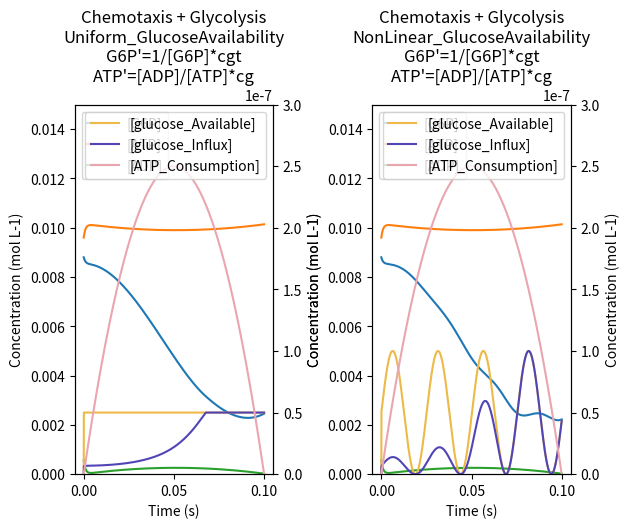

Python code for this plot:
import random
import sys
from argparse import ArgumentParser
import matplotlib.pyplot as plt
import math

PerturbationTag = "#"
G6P_Constant = 8.8e-3

class FSimulation():
    def __init__(self):
        # Molecule Concentration
        self.MolConc = dict()   # current concentration
        self.DeltaMolConc = dict()
        self.Dataset = dict()   # storing concentration
        self.Perturbation = dict()

        # Constants
        self.Constants = dict()

        # Simulation Parameters
        self.SimStep = 0
        self.TotalSimulationTime = 0
        self.SimulationTimeUnit = 0
        self.SteadyStateBrake = False
        self.SteadyStateCheckMolecule = None
        self.SteadyStateThresholdFactor = 0

        # Model Parameters
        self.Title = ""
        self.GlucoseAvailabilityType = 0
        self.GlucoseTransportType = 0
        self.ATPProductionType = 0
        self.ATPConsumptionType = 0
        self.AcetylCoAProductionType = 0

    def SetSimulationParameters(self, TotalSimulationTime, SimulationTimeUnit, SteadyStateBrake, SteadyStateThresholdFactor):
        self.TotalSimulationTime = TotalSimulationTime
        self.SimulationTimeUnit = SimulationTimeUnit
        self.SteadyStateBrake = SteadyStateBrake
        self.SteadyStateThresholdFactor = SteadyStateThresholdFactor

    def PrintSimulationParameters(self):
        print("Total Simulation Time :", self.TotalSimulationTime, "s", " | Simulation Time Unit :", self.SimulationTimeUnit, "s", end="")

    def PrintSimulationSubject(self):
        print("\n\nSimulating " + self.Title + "...")

    def InitializeDeltaMolConc(self):
        for MolName, Conc in self.MolConc.items():
            self.DeltaMolConc[MolName] = 0

    def InitializeDataset(self):
        for MolName, Conc in self.MolConc.items():
            self.Dataset[MolName] = [Conc]
        for PerturbationName, Conc in self.Perturbation.items():
            self.Dataset[PerturbationName] = [Conc]

    def InitializeSimStep(self):
        self.SimStep = 0

    def SetConstants(self, List_ConstantNames, List_ConstantValues):
        for ConstantName, ConstantValue in zip(List_ConstantNames, List_ConstantValues):
            self.Constants[ConstantName] = ConstantValue

    def AppendData(self):
        for MolName, Conc in self.MolConc.items():
            self.Dataset[MolName].append(Conc)
        for PerturbationName, Conc in self.Perturbation.items():
            self.Dataset[PerturbationName].append(Conc)

    def UpdateMolConc(self):
        # If concentrations getting below zero
        if self.CheckBelowZero(self.DeltaMolConc):
            pass

        # If concentrations all above zero
        else:
            for MolName, Conc in self.DeltaMolConc.items():
                self.MolConc[MolName] += self.DeltaMolConc[MolName]
                self.DeltaMolConc[MolName] = 0

    def AddToDeltaMolConc(self, NewMolConcentrations):
        for MolName, Conc in NewMolConcentrations.items():
            self.DeltaMolConc[MolName] += NewMolConcentrations[MolName]

    def CheckBelowZero(self, NewMolConcentrations):
        bBelowZero = False
        for MolName, Conc in NewMolConcentrations.items():
            Test = self.MolConc[MolName] + NewMolConcentrations[MolName]
            if Test < 0:
                # print("Below zero: %s %s\t" % (MolName, str(Test)), end= " |\t")
                # self.PrintSimTimeAndMolConc()
                bBelowZero = True
                break
        return bBelowZero

    def PrintMolConc(self):
        for MolName, Conc in self.MolConc.items():
            print("[" + MolName + "] " + "{:.5f}".format(Conc), end=", \t")

    def PrintDeltaMolConc(self):
        for MolName, Conc in self.DeltaMolConc.items():
            print("[" + MolName + "] " + "{:.5f}".format(Conc), end=", \t")

    def PrintSimTime(self):
        print("\n", self.SimStep, "\t| ", "{:.2f}".format(self.SimStep * self.SimulationTimeUnit), end=" s | ")

    def PrintSimTimeAndMolConc(self):
        self.PrintSimTime()
        self.PrintMolConc()
        self.PrintDeltaMolConc()

    def TagPerturbationLabel(self):
        for PerturbationName, Conc in self.Perturbation.items():
            if self.Dataset[PerturbationName]:
                self.Dataset[PerturbationTag + PerturbationName] = self.Dataset[PerturbationName]
                del self.Dataset[PerturbationName]

    def SetTitle(self, Title):
        self.Title = Title

    def SetGlucoseTransportType(self, Type):
        self.GlucoseTransportType = self.Convert2Int_GlucoseTransportType(Type)

    def SetGlucoseAvailabilityType(self, Type):
        self.GlucoseAvailabilityType = self.Convert2Int_GlucoseAvailabilityType(Type)

    def SetATPProductionType(self, Type):
        self.ATPProductionType = self.Convert2Int_ATPProductionType(Type)

    def SetATPConsumptionType(self, Type):
        self.ATPConsumptionType = self.Convert2Int_ATPConsumptionType(Type)

    def Sim(self, Chemotaxis=0, Glycolysis=0, PyruvateOxidation=0, TCA=0, OxidativePhosphorylation=0, ATPConsumption=0):
        self.PrintSimulationSubject()
        self.SteadyStateCheckMolecule = "pyruvate"
        self.Initialize(Chemotaxis, Glycolysis, PyruvateOxidation, TCA, OxidativePhosphorylation)
        self.Run(Chemotaxis, Glycolysis, PyruvateOxidation, TCA, OxidativePhosphorylation, ATPConsumption)
        self.TagPerturbationLabel()
        return self.Dataset.copy()

    def Convert2Int_GlucoseAvailabilityType(self, GlucoseAvailabilityType):
        if GlucoseAvailabilityType == "No_GlucoseAvailability":
            return 0
        elif GlucoseAvailabilityType == "Uniform_GlucoseAvailability":
            return 1
        elif GlucoseAvailabilityType == "Linear_GlucoseAvailability":
            return 2
        elif GlucoseAvailabilityType == "NonLinear_GlucoseAvailability":
            return 3
        else:
            print("[ERROR] Unsupported Glucose Influx Type: %s" % GlucoseAvailabilityType)
            sys.exit(1)

    def Convert2Int_GlucoseTransportType(self, GlucoseTransportType):
        if GlucoseTransportType == "G6P'=0":
            return 0
        elif GlucoseTransportType == "G6P'=cgt":
            return 1
        elif GlucoseTransportType == "G6P'=1/[G6P]*cgt":
            return 2
        else:
            print("[ERROR] Unsupported glucose Transport Type: %s" % GlucoseTransportType)
            sys.exit(1)

    def Convert2Int_ATPProductionType(self, ATPProductionType):
        if ATPProductionType == "ATP'=0":
            return 0
        elif ATPProductionType == "ATP'=cg":
            return 1
        elif ATPProductionType == "ATP'=[ADP]/[ATP]*cg":
            return 2
        elif ATPProductionType == "dATP=[G6P]*cg":
            return 3
        else:
            print("[ERROR] Unsupported ATP Production Type for Glycolysis Model: %s" % ATPProductionType)
            sys.exit(1)

    def Convert2Int_ATPConsumptionType(self, ATPConsumptionType=0):
        if ATPConsumptionType == "No_ATPConsumption":
            return 0
        elif ATPConsumptionType == "Linear_ATPConsumption":
            return 1
        elif ATPConsumptionType == "Burst_ATPConsumption":
            return 2
        else:
            print("[ERROR] Unsupported ATP Consumption Type: %s" % ATPConsumptionType)
            sys.exit(1)

    def Initialize_Chemotaxis(self):
        # Initial Molecule Concentrations
        self.MolConc["G6P"] = 8.8e-3   # all Hexose-P combined
        self.MolConc["ATP"] = 9.6e-3
        self.MolConc["ADP"] = 5.6e-4

        # Perturbation
        self.Perturbation["glucose_Available"] = 0
        self.Perturbation["glucose_Influx"] = 0

        # Constants
        self.Constants["cc"] = 0.01
        self.Constants["cgt"] = 0.001

    def GetInputFactor_Chemotaxis(self):
        if self.GlucoseAvailabilityType == 0:
            return 0
        elif self.GlucoseAvailabilityType == 1:
            return 0.05
        elif self.GlucoseAvailabilityType == 2:
            return 0.000002 * self.SimStep
        elif self.GlucoseAvailabilityType == 3:
            return 0.05 * math.sin(self.SimStep/4000) + 0.5e-7 / self.SimulationTimeUnit

    def GetTransportFactor_Chemotaxis(self):
        if self.GlucoseTransportType == 0:
            return 0
        elif self.GlucoseTransportType == 1:
            return 0.1
        elif self.GlucoseTransportType == 2:
            return 0.01 / (self.Dataset["G6P"][-1] ** 2) * self.Constants["cgt"]

    def Simulation_Chemotaxis(self):
        d = dict()

        # Production Rate Type
        InputFactor = self.GetInputFactor_Chemotaxis()
        self.Perturbation["glucose_Available"] = InputFactor * self.SimulationTimeUnit

        TransportFactor = self.GetTransportFactor_Chemotaxis()
        TransportDemand = TransportFactor if TransportFactor <= 1 else 1   # TODO: make the limit approaching smooth
        self.Perturbation["glucose_Influx"] = self.Perturbation["glucose_Available"] * TransportDemand

        d["G6P"] = self.Perturbation["glucose_Influx"]
        d["ATP"] = - self.Constants["cc"] * self.SimulationTimeUnit
        d["ADP"] = - d["ATP"]   # use when G6P is constant

        self.AddToDeltaMolConc(d)

    def Initialize_Glycolysis(self):
        # Initial Molecule Concentrations
        self.MolConc["G6P"]      = 8.8e-3   # all Hexose-P combined
        self.MolConc["ADP"]      = 5.6e-4
        self.MolConc["NAD"]      = 2.6e-3
        self.MolConc["Pi"]       = 6e-3   # undocumented
        self.MolConc["pyruvate"] = 3.9e-4
        self.MolConc["NADH"]     = 8.3e-3
        self.MolConc["ATP"]      = 9.6e-3

        # Perturbations
        if self.ATPConsumptionType:
            self.Perturbation["ATP_Consumption"] = 0

        # Constants
        self.Constants["cg"]     = 10

    def GetInputFactor_Glycolysis(self):
        if self.ATPProductionType == 1:
            return 0.01
        elif self.ATPProductionType == 2:
            return self.Dataset["ADP"][-1] / self.Dataset["ATP"][-1]
        elif self.ATPProductionType == 3:
            return self.Dataset["G6P"][-1] * 2

    def Simulation_Glycolysis(self):
        d = dict()

        # Production Rate Type
        InputFactor = self.GetInputFactor_Glycolysis()

        dATP = (InputFactor * self.Constants["cg"]) * self.SimulationTimeUnit

        d["ATP"] = dATP if dATP / 2 < self.Dataset["G6P"][-1] else self.Dataset["G6P"][-1] * 2   # TODO: make the limit approaching smooth
        d["ADP"] = - d["ATP"]
        d["Pi"] = - d["ATP"]
        d["NADH"] = d["ATP"]
        d["NAD"] = - d["NADH"]
        d["G6P"] = - d["ATP"] / 2
        # d["pyruvate"] = - d["G6P"] * 2
        d["pyruvate"] = d["ATP"]   # use when G6P is constant

        self.AddToDeltaMolConc(d)

    def GetATPConsumptionRate(self):
        if self.ATPConsumptionType == 0:   # None
            return 0
        if self.ATPConsumptionType == 1:   # linear
            return (self.TotalSimulationTime * 1.4)
        elif self.ATPConsumptionType == 2:   # non-linear
            # self.Perturbation[PerturbationName] = (self.TotalSimulationTime * 0.1) * self.SimulationTimeUnit * (self.TotalSimulationTime / 40 - (self.TotalSimulationTime / 2 - self.SimulationTimeUnit * self.SimStep) ** 2) * 1e4
            return (self.TotalSimulationTime * 0.1) * (self.TotalSimulationTime / 40 - (self.TotalSimulationTime / 2 - self.SimulationTimeUnit * self.SimStep) ** 2) * 1e4

    def Simulation_ATPConsumption(self):
        d = dict()

        self.Perturbation["ATP_Consumption"] = self.GetATPConsumptionRate() * self.SimulationTimeUnit

        d["ATP"] = - self.Perturbation["ATP_Consumption"]
        d["ADP"] = self.Perturbation["ATP_Consumption"]
        d["Pi"] = self.Perturbation["ATP_Consumption"]
        d["NADH"] = - self.Perturbation["ATP_Consumption"]
        d["NAD"] = self.Perturbation["ATP_Consumption"]

        self.AddToDeltaMolConc(d)

    def Initialize_PyruvateOxidation(self):
        # pyruvate + NAD + CoA --> acetyl-CoA + CO2 + NADH + H

        # Initial Molecule Concentrations
        # self.MolConc["G6P"]      = 8.8e-3   # all Hexose-P combined
        self.MolConc["pyruvate"] = 3.9e-4
        self.MolConc["acetyl-CoA"]  = 6.1e-4
        self.MolConc["NAD"]      = 2.6e-3
        self.MolConc["NADH"]     = 8.3e-3

        # Constants
        self.Constants["cp"]     = 0.9

    def GetInputFactor_PyruvateOxidation(self):
        if self.AcetylCoAProductionType == 1:
            return 0.01
        elif self.AcetylCoAProductionType == 2:
            return self.MolConc["pyruvate"][-1] / self.Dataset["ATP"][-1]
        elif self.AcetylCoAProductionType == 3:
            return self.MolConc["acetyl-CoA"][-1] * 2

    def Simulation_PyruvateOxidation(self):
        d = dict()

        # Production Rate Type
        InputFactor = self.GetInputFactor_PyruvateOxidation()

        d["acetyl-CoA"] = (InputFactor * self.Constants["cp"]) * self.SimulationTimeUnit
        d["pyruvate"] = - d["acetyl-CoA"]
        d["NAD"] = d["pyruvate"]
        d["NADH"] = - d["NAD"]

        self.AddToDeltaMolConc(d)

    def Initialize_TCA(self):
        # acetyl-CoA + 3 NAD + FAD + ADP + Pi + 2 H2O --> 2 CO2 + 3 NADH + FADH2 + ATP + 2 H + CoA

        # Initial Molecule Concentrations
        # self.MolConc["G6P"]      = 8.8e-3   # all Hexose-P combined
        self.MolConc["acetyl-CoA"]  = 6.1e-4
        self.MolConc["FAD"]     = 1.7e-4
        self.MolConc["NAD"]     = 2.6e-3
        self.MolConc["ADP"]     = 5.6e-4
        self.MolConc["Pi"]      = 6e-3   # undocumented
        self.MolConc["NADH"]    = 8.3e-3
        self.MolConc["FADH2"]   = 5e-4   # undocumented
        self.MolConc["ATP"]     = 9.6e-3
        self.MolConc["CoA"]     = 1.4e-3

        # Constants
        self.Constants["ct"]     = 10


    def Simulation_TCA(self):
        d = dict()

        # Production Rate Type
        ATPDemandFactor = self.GetATPDemandFactor_Glycolysis()




        d["acetyl-CoA"] = (self.Constants["cg"]) * self.SimulationTimeUnit
        d["ADP"] = - d["ATP"]
        d["Pi"] = -d["ATP"]
        d["NADH"] = d["ATP"]
        d["NAD"] = - d["NADH"]
        # d["G6P"] = - d["ATP"] / 2
        # d["pyruvate"] = - d["G6P"] * 2
        d["acetyl-CoA"] = d["ATP"]   # use when G6P is constant

        self.AddToDeltaMolConc(d)


    def Initialize_OxidativePhosphorylation(self):
        # acetyl-CoA + 3 NAD + FAD + ADP + Pi + 2 H2O --> 2 CO2 + 3 NADH + FADH2 + ATP + 2 H + CoA

        # Initial Molecule Concentrations
        # self.MolConc["G6P"]      = 8.8e-3   # all Hexose-P combined
        self.MolConc["acetyl-CoA"]  = 6.1e-4
        self.MolConc["FAD"]     = 1.7e-4
        self.MolConc["NAD"]     = 2.6e-3
        self.MolConc["ADP"]     = 5.6e-4
        self.MolConc["Pi"]      = 6e-3   # undocumented
        self.MolConc["NADH"]    = 8.3e-3
        self.MolConc["FADH2"]   = 5e-4   # undocumented
        self.MolConc["ATP"]     = 9.6e-3
        self.MolConc["CoA"]     = 1.4e-3

        # Constants
        self.Constants["ct"]     = 10

    def Simulation_OxidativePhosphorylation(self):
        d = dict()

        # Production Rate Type
        ATPDemandFactor = self.GetATPDemandFactor_Glycolysis()




        d["acetyl-CoA"] = (self.Constants["cg"]) * self.SimulationTimeUnit
        d["ADP"] = - d["ATP"]
        d["Pi"] = -d["ATP"]
        d["NADH"] = d["ATP"]
        d["NAD"] = - d["NADH"]
        # d["G6P"] = - d["ATP"] / 2
        # d["pyruvate"] = - d["G6P"] * 2
        d["acetyl-CoA"] = d["ATP"]   # use when G6P is constant

        self.AddToDeltaMolConc(d)

    def Initialize(self, Chemotaxis=0, Glycolysis=0, PyruvateOxidation=0, TCA=0, OxidativePhosphorylation=0):
        if Chemotaxis:
            self.Initialize_Chemotaxis()
        if Glycolysis:
            self.Initialize_Glycolysis()
        if PyruvateOxidation:
            self.Initialize_PyruvateOxidation()
        if TCA:
            self.Initialize_TCA()
        if OxidativePhosphorylation:
            self.Initialize_OxidativePhosphorylation()
        self.InitializeDeltaMolConc()
        self.InitializeDataset()
        self.InitializeSimStep()


    def Run(self, Chemotaxis=0, Glycolysis=0, PyruvateOxidation=0, TCA=0, OxidativePhosphorylation=0, ATPConsumption=0):
        self.PrintSimTimeAndMolConc()

        while self.SimStep * self.SimulationTimeUnit < self.TotalSimulationTime:
            # Debugging
            # self.PrintSimTimeAndMolConc()

            if Chemotaxis:
                self.Simulation_Chemotaxis()
            if Glycolysis:
                self.Simulation_Glycolysis()
            if PyruvateOxidation:
                self.Simulation_PyruvateOxidation()
            if TCA:
                self.Simulation_TCA()
            if OxidativePhosphorylation:
                self.Simulation_OxidativePhosphorylation()
            if ATPConsumption:
                self.Simulation_ATPConsumption()

            self.UpdateMolConc()
            self.AppendData()
            if self.SteadyStateBrake:
                if (abs(self.Dataset[self.SteadyStateCheckMolecule][-1] - self.Dataset[self.SteadyStateCheckMolecule][-2]) / self.Dataset[self.SteadyStateCheckMolecule][-1] < self.SteadyStateThresholdFactor):
                    break
            self.SimStep += 1

        self.PrintSimTimeAndMolConc()


class Plotter:
    def __init__(self):
        self.Filter_Inclusion = None
        self.Filter_Exclusion = None

    def SetFilter_Inclusion(self, List):
        self.Filter_Inclusion = List

    def SetFilter_Exclusion(self, List):
        self.Filter_Exclusion = List

    def CheckToIncludeOrExclude(self, Key_Data):
        if self.Filter_Inclusion or self.Filter_Exclusion:
            if self.Filter_Inclusion:
                if (Key_Data in self.Filter_Inclusion) or (Key_Data[1:] in self.Filter_Inclusion):
                    return True
                else:
                    return False
            else:
                if (Key_Data in self.Filter_Exclusion) or (Key_Data[1:] in self.Filter_Exclusion):
                    return False
                else:
                    return True
        else:
            return True

    def FilterDatasets(self, Datasets):
        Datasets_Filtered = dict()
        for Key_Dataset, Dataset in Datasets.items():
            Dataset_Filtered = dict()
            for Key_Data, Data in Dataset.items():
                if self.CheckToIncludeOrExclude(Key_Data):
                    Dataset_Filtered[Key_Data] = Data
                    Datasets_Filtered[Key_Dataset] = Dataset_Filtered

        return Datasets_Filtered

    def PlotData(self, Datasets, SimulationTimeUnit):

        # Filter Datasets
        if self.Filter_Inclusion or self.Filter_Exclusion:
            Datasets = self.FilterDatasets(Datasets)

        fig = plt.figure()
        fig.subplots_adjust(wspace=0.5, hspace=0.5)


        Time = None   # Universal X axis (time)
        Perturbation = 0
        PerturbationPlotColor = list()
        for Dataset in Datasets.values():
            for Data in Dataset.values():
                Time = [i * SimulationTimeUnit for i in range(len(Data))]
                break
            for Key in Dataset.keys():
                if Key[0] == PerturbationTag:
                    PerturbationPlotColor.append((random.uniform(0, 1), random.uniform(0, 1), random.uniform(0, 0.75)))
                    Perturbation += 1


        # Plot data
        NPlotsInRows = len(Datasets)   # Default
        MaxNPlotsInRows = 3
        if len(Datasets) > 1:
            for Remainder in range(MaxNPlotsInRows):
                if len(Datasets) % (Remainder + 1) == 0:
                    NPlotsInRows = Remainder + 1

        for n, (Process, Dataset) in enumerate(Datasets.items()):
            ax1 = fig.add_subplot(math.ceil(len(Datasets) / NPlotsInRows), NPlotsInRows, n + 1)
            ax2 = None
            if Perturbation:
                ax2 = ax1.twinx()

            # Y axis (molecular concentrations)
            PerturbationIndex = 0
            for MolName, Conc in Dataset.items():
                if MolName[0] != PerturbationTag:
                    ax1.plot(Time, Conc, label="[" + MolName + "]")

                else:
                    ax2.plot(Time, Conc, color=PerturbationPlotColor[PerturbationIndex], label="[" + MolName[1:] + "]")
                    # ax2.plot(Time, Conc, label="[" + MolName[2:] + "]")
                    # print(PerturbationIndex)
                    PerturbationIndex += 1

            ax1.set_title(Process)
            ax1.set_xlabel('Time (s)')
            ax1.set_ylabel('Concentration (mol L-1)')
            ax1.set_ylim([0, 0.015])
            ax1.legend(loc='upper left')
            if Perturbation:
                ax2.set_ylabel('Concentration (mol L-1)')
                ax2.set_ylim([0, 3e-7])
                ax2.legend(loc='upper right')

            # ax1.grid()

        plt.show()


def main():
    Datasets = dict()

    # Initialization
    Simulation = FSimulation()

    # Setting Simulation Parameters
    TotalSimulationTime = 1e-1   # s
    SimulationTimeUnit = 1e-6   # s
    SteadyStateBrake = False
    SteadyStateThresholdFactor = 0.0000001  # Steady state threshold
    Simulation.SetSimulationParameters(TotalSimulationTime, SimulationTimeUnit, SteadyStateBrake, SteadyStateThresholdFactor)
    Simulation.PrintSimulationParameters()

    ModelSwitch = 11

    # Model Switch Options
    # 1:    Chemotaxis Unit Test
    # 2:    Glycolysis Unit Test
    # 11:   Chemotaxis + Glycolysis

    if ModelSwitch == 1:
        # Chemotaxis Only
        ModelName = "Chemotaxis"
        # GlucoseAvailabilityTypes = ["No_GlucoseAvailability", "Uniform_GlucoseAvailability", "Linear_GlucoseAvailability", "NonLinear_GlucoseAvailability"]
        GlucoseAvailabilityTypes = ["Uniform_GlucoseAvailability", "Linear_GlucoseAvailability", "NonLinear_GlucoseAvailability"]
        # GlucoseAvailabilityTypes = ["Uniform_GlucoseAvailability", "Linear_GlucoseAvailability"]
        GlucoseTransportTypes = ["G6P'=0", "G6P'=cgt", "G6P'=1/[G6P]*cgt"]
        for GlucoseAvailabilityType in GlucoseAvailabilityTypes:
            for GlucoseTransportType in GlucoseTransportTypes:
                Title = ModelName + "\n" + GlucoseAvailabilityType + "\n" + GlucoseTransportType
                Simulation.SetTitle(Title)
                Simulation.SetGlucoseAvailabilityType(GlucoseAvailabilityType)
                Simulation.SetGlucoseTransportType(GlucoseTransportType)
                Datasets[Title] = Simulation.Sim(Chemotaxis=1)

    if ModelSwitch == 2:
        # Glycolysis Only
        ModelName = "Glycolysis"
        ATPProductionTypes = ["ATP'=cg", "ATP'=[ADP]/[ATP]*cg"]
        # ATPProductionTypes = ["dATP=[G6P]*cg", "dATP=[G6P]/[ATP]*cg"]
        ATPConsumptionTypes = ["No_ATPConsumption", "Linear_ATPConsumption", "Burst_ATPConsumption"]
        # ATPConsumptionTypes = ["Linear_ATPConsumption", "Burst_ATPConsumption"]

        for ATPProductionType in ATPProductionTypes:
            for ATPConsumptionType in ATPConsumptionTypes:
                Title = ModelName + "\n" + ATPProductionType + "\n" + ATPConsumptionType
                Simulation.SetTitle(Title)
                Simulation.SetATPProductionType(ATPProductionType)
                Simulation.SetATPConsumptionType(ATPConsumptionType)
                # Datasets[Title] = Simulation.Glycolysis()
                Datasets[Title] = Simulation.Sim(Glycolysis=1, ATPConsumption=1)


    if ModelSwitch == 11:
        # Chemotaxis + Glycolysis
        ModelName = "Chemotaxis + Glycolysis"
        GlucoseAvailabilityTypes = ["Uniform_GlucoseAvailability", "Linear_GlucoseAvailability", "NonLinear_GlucoseAvailability"]
        GlucoseAvailabilityTypes = ["Uniform_GlucoseAvailability", "NonLinear_GlucoseAvailability"]
        # GlucoseAvailabilityTypes = ["No_GlucoseAvailability", "Uniform_GlucoseAvailability", "Linear_GlucoseAvailability", "NonLinear_GlucoseAvailability"]
        GlucoseTransportTypes = ["G6P'=1/[G6P]*cgt"]
        ATPProductionTypes = ["ATP'=[ADP]/[ATP]*cg"]
        for GlucoseAvailabilityType in GlucoseAvailabilityTypes:
            for GlucoseTransportType in GlucoseTransportTypes:
                for ATPProductionType in ATPProductionTypes:
                    Title = ModelName + "\n" + GlucoseAvailabilityType + "\n" + GlucoseTransportType + "\n" + ATPProductionType
                    Simulation.SetTitle(Title)
                    Simulation.SetGlucoseAvailabilityType(GlucoseAvailabilityType)
                    Simulation.SetGlucoseTransportType(GlucoseTransportType)
                    Simulation.SetATPProductionType(ATPProductionType)
                    Simulation.SetATPConsumptionType("Burst_ATPConsumption")
                    Datasets[Title] = Simulation.Sim(Chemotaxis=1, Glycolysis=1, ATPConsumption=1)


    # Plotting
    Plot = Plotter()

    InclusionList = ["ATP", "ATP_Consumption"]
    # InclusionList = ["ATP", "ADP", "pyruvate", PerturbationName]
    # Plot.SetFilter_Inclusion(InclusionList)

    ExclusionList = ["Pi", "NADH", "NAD", "pyruvate"]
    Plot.SetFilter_Exclusion(ExclusionList)

    Plot.PlotData(Datasets, SimulationTimeUnit)


if __name__ == '__main__':
    main()
